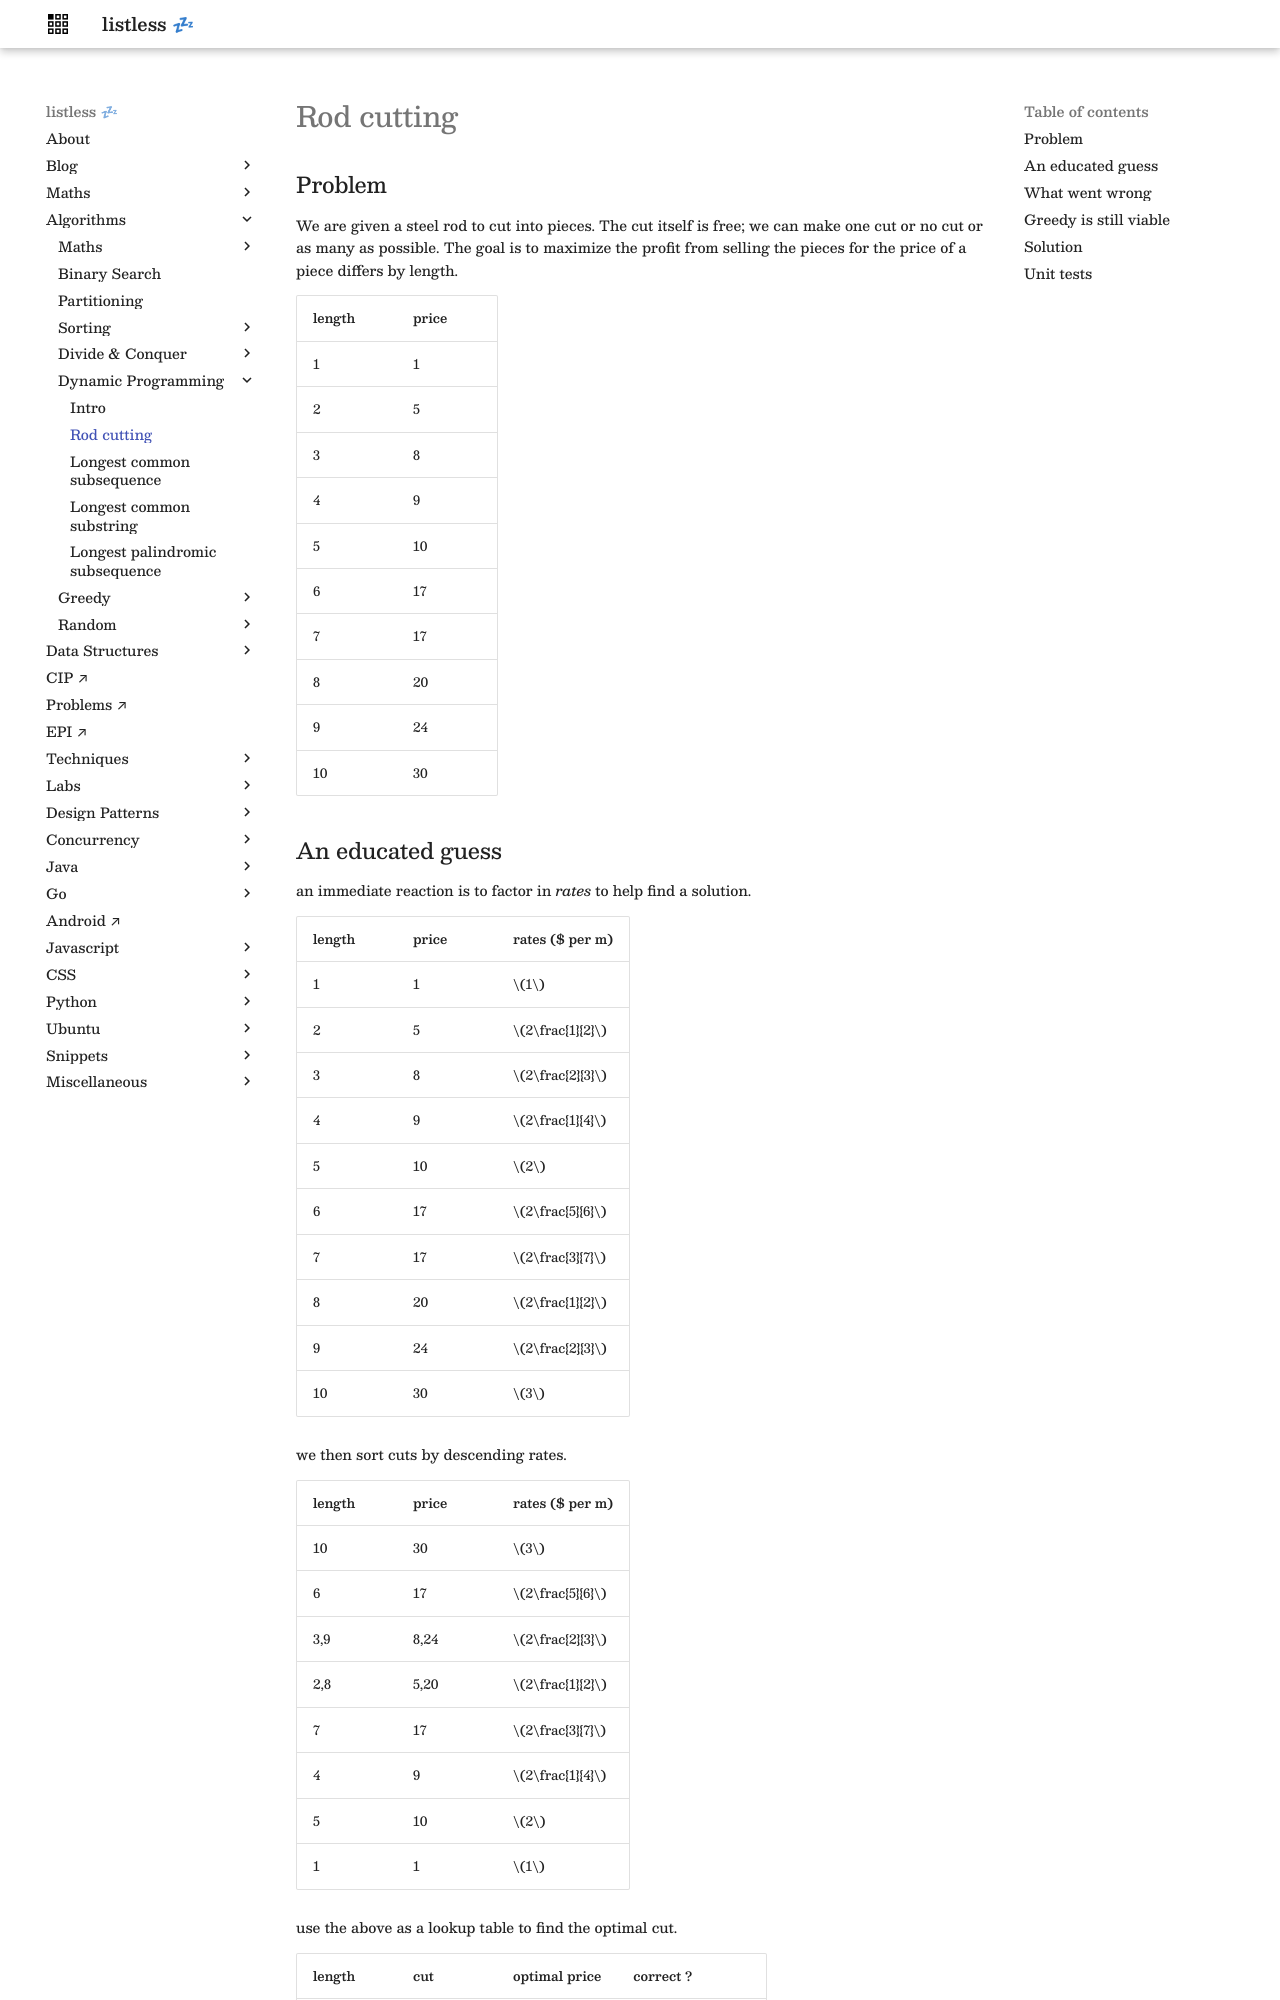

repository: anurag-inias/anurag-inias.github.io · page: algorithms/dynamic-programming/rod-cutting/index.html · generator: mkdocs

# Rod cutting

<style>
.md-logo img {
  content: url('/algorithms/dynamic-programming/logo-light.png');
}

:root [data-md-color-scheme=slate] .md-logo img  {
  content: url('/algorithms/dynamic-programming/logo-dark.png');
}
</style>

## Problem

We are given a steel rod to cut into pieces. The cut itself is free; we can make one cut or no cut or as many as possible. The goal is to maximize the profit from selling the pieces for the price of a piece differs by length.

| length | price |
| ------ | ----- |
| 1      | 1     |
| 2      | 5     |
| 3      | 8     |
| 4      | 9     |
| 5      | 10    |
| 6      | 17    |
| 7      | 17    |
| 8      | 20    |
| 9      | 24    |
| 10     | 30    |

## An educated guess

an immediate reaction is to factor in _rates_ to help find a solution.

| length | price | rates ($ per m) |
| ------ | ----- | --------------- |
| 1      | 1     | $1$             |
| 2      | 5     | $2\frac{1}{2}$  |
| 3      | 8     | $2\frac{2}{3}$  |
| 4      | 9     | $2\frac{1}{4}$  |
| 5      | 10    | $2$             |
| 6      | 17    | $2\frac{5}{6}$  |
| 7      | 17    | $2\frac{3}{7}$  |
| 8      | 20    | $2\frac{1}{2}$  |
| 9      | 24    | $2\frac{2}{3}$  |
| 10     | 30    | $3$             |

we then sort cuts by descending rates.

| length | price | rates ($ per m) |
| ------ | ----- | --------------- |
| 10     | 30    | $3$             |
| 6      | 17    | $2\frac{5}{6}$  |
| 3,9    | 8,24  | $2\frac{2}{3}$  |
| 2,8    | 5,20  | $2\frac{1}{2}$  |
| 7      | 17    | $2\frac{3}{7}$  |
| 4      | 9     | $2\frac{1}{4}$  |
| 5      | 10    | $2$             |
| 1      | 1     | $1$             |

use the above as a lookup table to find the optimal cut.

| length | cut | optimal price | correct ?            |
| ------ | --- | ------------- | -------------------- |
| 10     | 10  | 30            | yes                  |
| 9      | 6,3 | 17+8=25       | yes                  |
| 8      | 6,2 | 17+5=22       | yes                  |
| 7      | 6,1 | 17+1=18       | yes                  |
| 6      | 6   | 17            | yes                  |
| 5      | 3,2 | 8+5=13        | yes                  |
| 4      | 3,1 | 8+1=9         | no! it's 2+2 for $10 |
| 3      | 3   | 8             | yes                  |
| 2      | 5   | 5             | yes                  |
| 1      | 1   | 1             | yes                  |

!!! warning

    Above was an example of a reasonable assumption that led us astray. If you are going to try a greedy approach, **ALWAYS** **ALWAYS** work out several examples before committing.

## What went wrong

The fault in our thought process can often only be made clear by concrete examples. Here we can see that our approach of making the most greedy choice, i.e. picking the highest rate cuts, worked well for long.

But as we can see with $4m$ rod example, the correct answer was picking a worse option for the first cut only to make up for it and more in the next.
